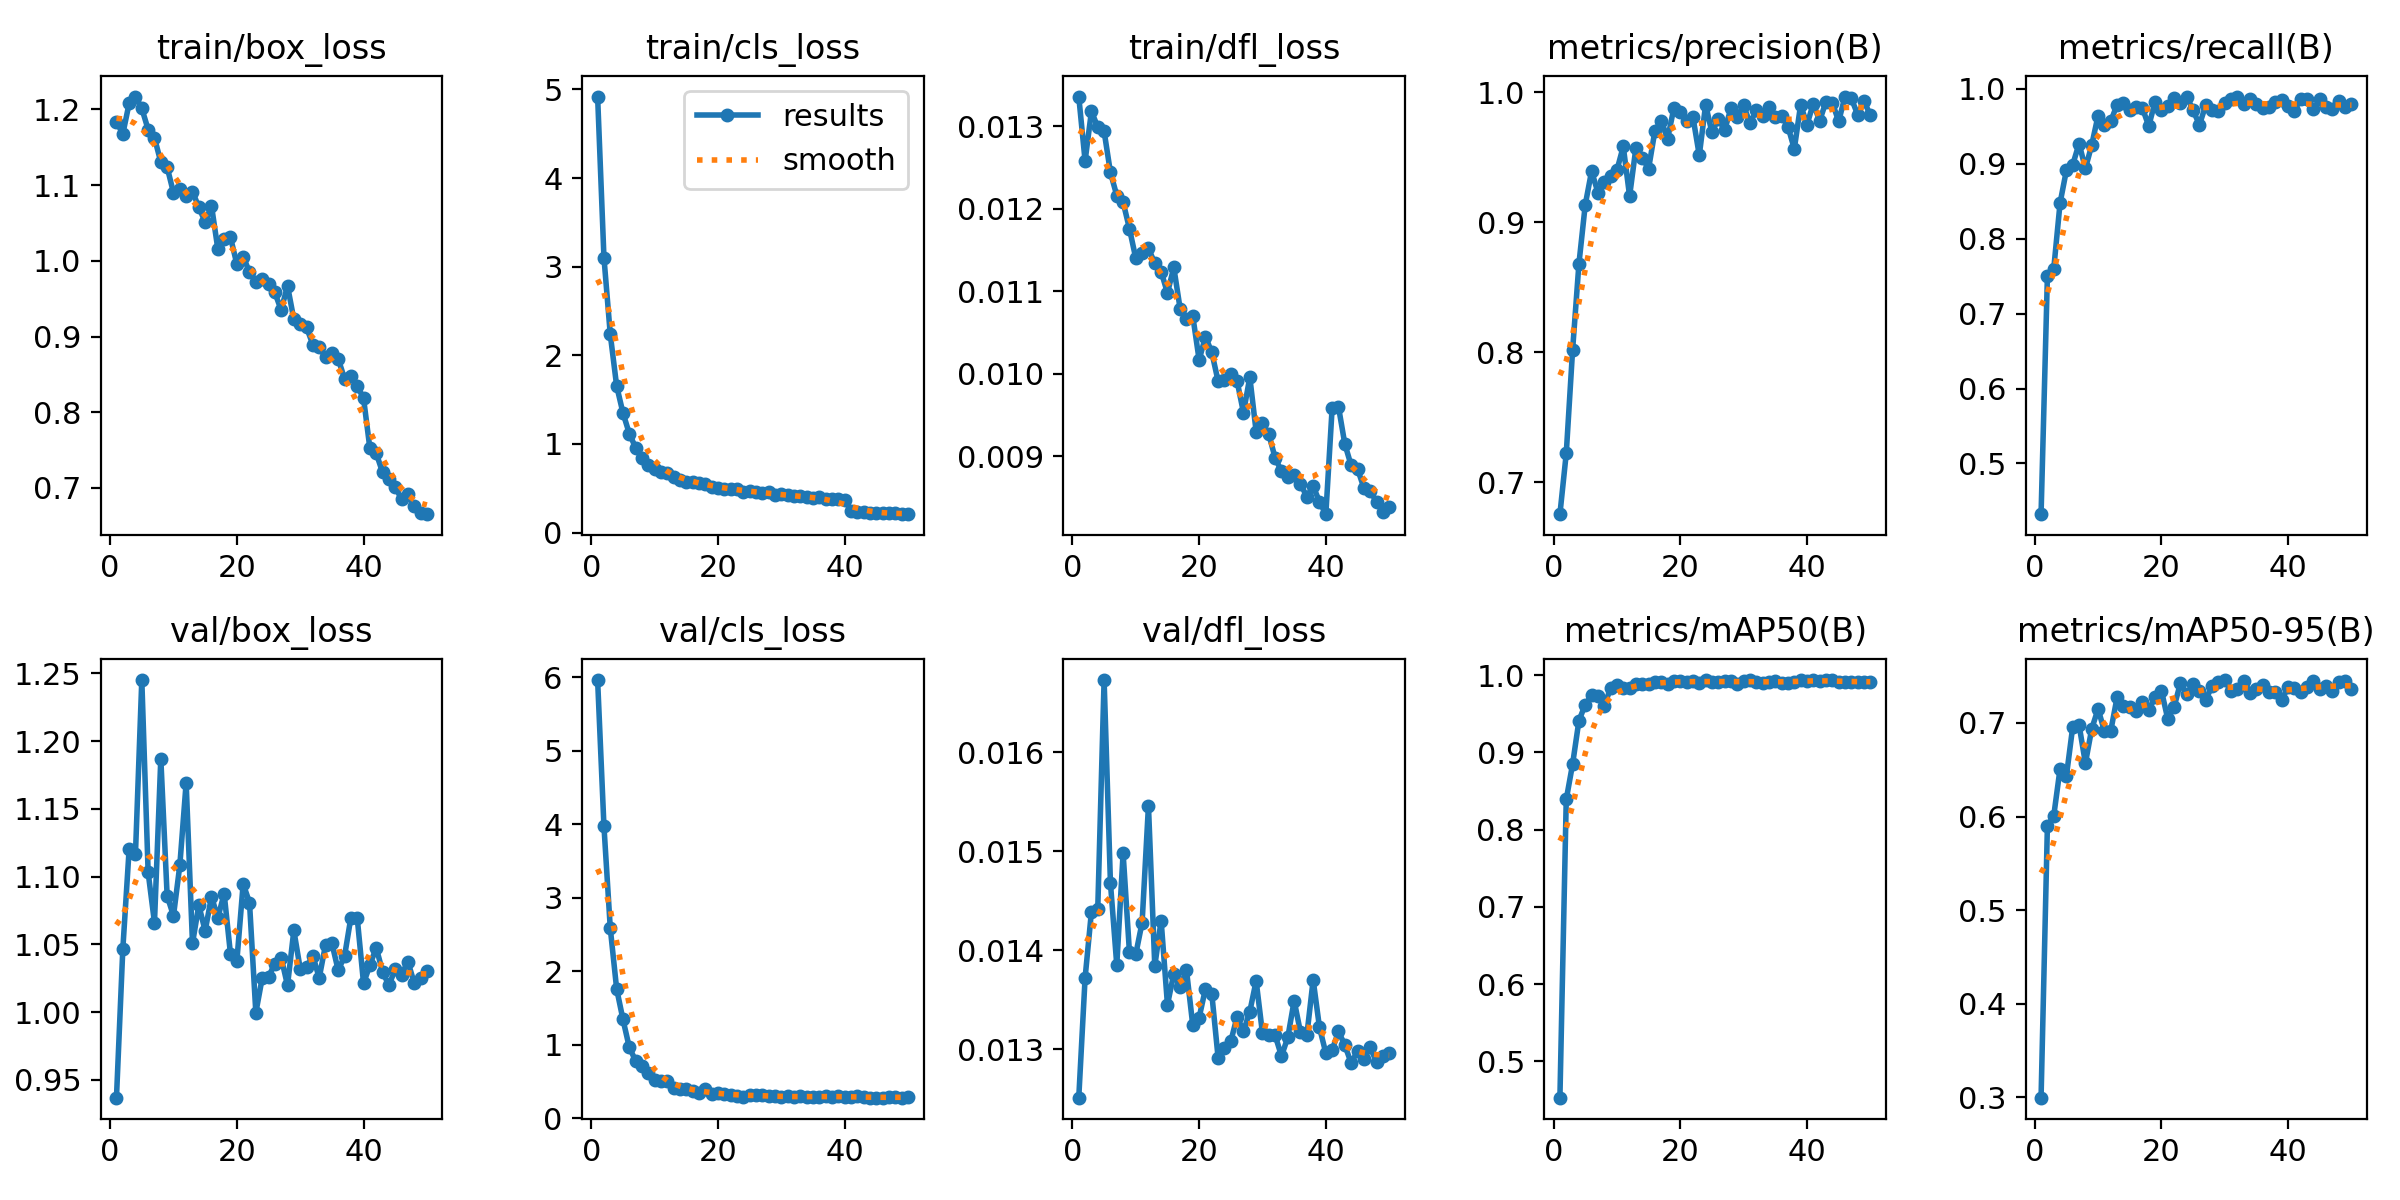

The file beside this chart, header and first rows:
epoch, time, train/box_loss, train/cls_loss, train/dfl_loss, metrics/precision(B), metrics/recall(B), metrics/mAP50(B), metrics/mAP50-95(B), val/box_loss, val/cls_loss, val/dfl_loss, lr/pg0, lr/pg1, lr/pg2
1, 434.9, 1.184, 4.92, 0.01336, 0.6753, 0.4322, 0.4531, 0.2995, 0.9368, 5.965, 0.01251, 0.0003002, 0.0003002, 0.0003002
2, 865.9, 1.167, 3.103, 0.01258, 0.722, 0.75, 0.839, 0.5899, 1.046, 3.975, 0.01372, 0.0005912, 0.0005912, 0.0005912
3, 1297, 1.208, 2.236, 0.01318, 0.8015, 0.7598, 0.8846, 0.6007, 1.12, 2.586, 0.01439, 0.0008703, 0.0008703, 0.0008703
4, 1735, 1.217, 1.657, 0.01299, 0.8679, 0.8478, 0.9409, 0.6512, 1.117, 1.763, 0.01442, 0.000855, 0.000855, 0.000855
5, 2173, 1.201, 1.35, 0.01294, 0.9133, 0.8914, 0.9618, 0.6432, 1.245, 1.345, 0.01673, 0.000837, 0.000837, 0.000837
6, 2605, 1.173, 1.118, 0.01244, 0.9392, 0.899, 0.9736, 0.696, 1.103, 0.9649, 0.01468, 0.000819, 0.000819, 0.000819
7, 3039, 1.162, 0.9577, 0.01216, 0.9227, 0.927, 0.9724, 0.6978, 1.066, 0.7818, 0.01385, 0.000801, 0.000801, 0.000801
8, 3473, 1.13, 0.841, 0.01208, 0.9309, 0.8939, 0.9606, 0.657, 1.187, 0.7117, 0.01498, 0.000783, 0.000783, 0.000783
9, 3911, 1.124, 0.7592, 0.01176, 0.9356, 0.9253, 0.9828, 0.6939, 1.086, 0.6197, 0.01398, 0.000765, 0.000765, 0.000765
10, 4341, 1.09, 0.7168, 0.0114, 0.94, 0.9645, 0.9869, 0.7149, 1.071, 0.5265, 0.01396, 0.000747, 0.000747, 0.000747
11, 4768, 1.095, 0.6803, 0.01147, 0.9582, 0.9522, 0.9837, 0.6913, 1.108, 0.506, 0.01428, 0.000729, 0.000729, 0.000729
12, 5201, 1.086, 0.677, 0.01152, 0.92, 0.9567, 0.9827, 0.6915, 1.169, 0.5103, 0.01546, 0.000711, 0.000711, 0.000711
13, 5637, 1.091, 0.6299, 0.01134, 0.9573, 0.9792, 0.9887, 0.7274, 1.051, 0.4144, 0.01384, 0.000693, 0.000693, 0.000693
14, 6072, 1.071, 0.5985, 0.01124, 0.9493, 0.9811, 0.9887, 0.7186, 1.079, 0.3979, 0.0143, 0.000675, 0.000675, 0.000675
15, 6509, 1.051, 0.5757, 0.01098, 0.9412, 0.9717, 0.9883, 0.7167, 1.06, 0.392, 0.01345, 0.000657, 0.000657, 0.000657
16, 6944, 1.073, 0.5677, 0.01129, 0.9703, 0.9763, 0.991, 0.7125, 1.085, 0.364, 0.01376, 0.000639, 0.000639, 0.000639
17, 7385, 1.016, 0.5565, 0.01079, 0.978, 0.9745, 0.9916, 0.7219, 1.07, 0.347, 0.01363, 0.000621, 0.000621, 0.000621
18, 7822, 1.029, 0.5525, 0.01067, 0.964, 0.9505, 0.9883, 0.7137, 1.087, 0.3937, 0.0138, 0.000603, 0.000603, 0.000603
19, 8256, 1.031, 0.5181, 0.0107, 0.988, 0.9831, 0.9926, 0.7277, 1.043, 0.3269, 0.01324, 0.000585, 0.000585, 0.000585
20, 8699, 0.9957, 0.5085, 0.01017, 0.985, 0.9722, 0.9924, 0.7345, 1.038, 0.3375, 0.01332, 0.000567, 0.000567, 0.000567
21, 9132, 1.005, 0.4896, 0.01045, 0.9779, 0.9773, 0.9915, 0.7043, 1.095, 0.3302, 0.01361, 0.000549, 0.000549, 0.000549
22, 9567, 0.985, 0.4946, 0.01026, 0.9808, 0.9884, 0.9926, 0.7171, 1.081, 0.3164, 0.01356, 0.000531, 0.000531, 0.000531
23, 10000, 0.9725, 0.487, 0.00991, 0.9514, 0.9812, 0.9896, 0.7428, 0.9996, 0.3084, 0.01291, 0.000513, 0.000513, 0.000513
24, 10431, 0.9753, 0.4637, 0.00993, 0.9902, 0.9899, 0.9933, 0.7305, 1.025, 0.2888, 0.01301, 0.000495, 0.000495, 0.000495
25, 10870, 0.9697, 0.4676, 0.01, 0.9689, 0.9716, 0.9911, 0.7416, 1.026, 0.323, 0.01308, 0.000477, 0.000477, 0.000477
26, 11308, 0.9582, 0.4622, 0.00991, 0.9796, 0.952, 0.9908, 0.7347, 1.036, 0.3197, 0.01333, 0.000459, 0.000459, 0.000459
27, 11744, 0.9349, 0.4416, 0.00953, 0.9707, 0.9786, 0.9921, 0.7247, 1.04, 0.3098, 0.01318, 0.000441, 0.000441, 0.000441
28, 12179, 0.967, 0.4562, 0.00996, 0.9876, 0.9715, 0.9924, 0.7397, 1.02, 0.3022, 0.01338, 0.000423, 0.000423, 0.000423
29, 12609, 0.9226, 0.4296, 0.0093, 0.9811, 0.971, 0.989, 0.7439, 1.06, 0.2988, 0.01369, 0.0004051, 0.0004051, 0.0004051
30, 13039, 0.9159, 0.431, 0.0094, 0.9899, 0.9817, 0.9929, 0.7459, 1.032, 0.285, 0.01316, 0.0003871, 0.0003871, 0.0003871
31, 13464, 0.9121, 0.4203, 0.00927, 0.9759, 0.9863, 0.9932, 0.7339, 1.033, 0.2984, 0.01314, 0.0003691, 0.0003691, 0.0003691
32, 13893, 0.8892, 0.4091, 0.00898, 0.9861, 0.9893, 0.9911, 0.7361, 1.042, 0.2831, 0.01314, 0.0003511, 0.0003511, 0.0003511
33, 14321, 0.8858, 0.4101, 0.00882, 0.9814, 0.9801, 0.9903, 0.7446, 1.025, 0.3014, 0.01293, 0.0003331, 0.0003331, 0.0003331
34, 14751, 0.8726, 0.4017, 0.00875, 0.9885, 0.9863, 0.9907, 0.7325, 1.05, 0.2902, 0.01312, 0.0003151, 0.0003151, 0.0003151
35, 15172, 0.8781, 0.3905, 0.00878, 0.9806, 0.9796, 0.9921, 0.7364, 1.051, 0.2882, 0.01349, 0.0002971, 0.0002971, 0.0002971
36, 15599, 0.8705, 0.4049, 0.00867, 0.9819, 0.9747, 0.9902, 0.7404, 1.031, 0.2956, 0.01317, 0.0002791, 0.0002791, 0.0002791
37, 16024, 0.8443, 0.3828, 0.00851, 0.9734, 0.9754, 0.9896, 0.7331, 1.041, 0.301, 0.01314, 0.0002611, 0.0002611, 0.0002611
38, 16444, 0.8478, 0.3826, 0.00864, 0.9563, 0.9827, 0.9912, 0.7336, 1.07, 0.2953, 0.0137, 0.0002431, 0.0002431, 0.0002431
39, 16869, 0.8345, 0.3844, 0.00845, 0.9903, 0.9857, 0.9932, 0.725, 1.07, 0.2968, 0.01322, 0.0002251, 0.0002251, 0.0002251
40, 17297, 0.8187, 0.3704, 0.0083, 0.9749, 0.9769, 0.9925, 0.7381, 1.021, 0.2944, 0.01296, 0.0002071, 0.0002071, 0.0002071
41, 17713, 0.7524, 0.2428, 0.00959, 0.9912, 0.9707, 0.9933, 0.7379, 1.034, 0.2909, 0.01299, 0.0001891, 0.0001891, 0.0001891
42, 18129, 0.746, 0.2331, 0.0096, 0.9778, 0.9872, 0.9928, 0.7334, 1.048, 0.2976, 0.01318, 0.0001711, 0.0001711, 0.0001711
43, 18548, 0.7207, 0.229, 0.00915, 0.9927, 0.9871, 0.9935, 0.7385, 1.03, 0.2857, 0.01304, 0.0001531, 0.0001531, 0.0001531
44, 18963, 0.7124, 0.2233, 0.00889, 0.992, 0.9727, 0.9935, 0.745, 1.02, 0.2802, 0.01286, 0.0001351, 0.0001351, 0.0001351
45, 19382, 0.7015, 0.219, 0.00885, 0.9775, 0.9864, 0.9914, 0.7362, 1.032, 0.2798, 0.01298, 0.0001171, 0.0001171, 0.0001171
46, 19798, 0.6851, 0.2194, 0.00862, 0.9966, 0.9753, 0.9911, 0.7393, 1.028, 0.2809, 0.0129, 9.9081e-05, 9.9081e-05, 9.9081e-05
47, 20218, 0.6915, 0.218, 0.00858, 0.9952, 0.9728, 0.9911, 0.7338, 1.037, 0.2839, 0.01302, 8.10828e-05, 8.10828e-05, 8.10828e-05
48, 20636, 0.6758, 0.2177, 0.00845, 0.9827, 0.984, 0.9914, 0.7441, 1.022, 0.2851, 0.01287, 6.30846e-05, 6.30846e-05, 6.30846e-05
49, 21048, 0.6671, 0.2079, 0.00833, 0.9933, 0.9757, 0.9914, 0.7447, 1.025, 0.2817, 0.01293, 4.50864e-05, 4.50864e-05, 4.50864e-05
50, 21462, 0.6654, 0.2093, 0.00839, 0.9821, 0.9794, 0.991, 0.7358, 1.03, 0.2917, 0.01296, 2.70882e-05, 2.70882e-05, 2.70882e-05
